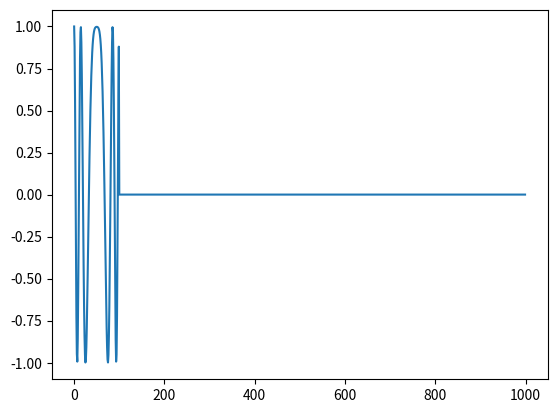

Python code for this plot:
import numpy as np
import matplotlib.pyplot as plt


class LinearFMWaveform():
    """
    Basic class to generate LFM waveform samples

    TODO: Add a way to generate multiple pulses at once 
    TODO: Add mutli-prf 
    TODO: Add an option for up and down chirping
    TODO: Add symmetric and positive sweep option (see matlab phased.LinearFMSource)
    TODO: Create a waveform namespace
    """

    def __init__(self, bandwidth=1e6, pulsewidth=100e-6, sampleRate=1e6, prf=1e3):
        self.bandwidth = bandwidth
        self.pulsewidth = pulsewidth
        self.sampleRate = sampleRate
        self.prf = prf

    def generateWaveform(self):
        """
        Generate one PRI of the LFM
        """
        wav = np.zeros((round(self.sampleRate/self.prf),), dtype=np.complex64)
        Ts = 1 / self.sampleRate
        t = np.arange(0, self.pulsewidth-Ts, Ts)
        phase = -self.bandwidth/2*t + self.bandwidth / \
            (2*self.pulsewidth)*np.square(t)
        wav[0:len(phase)] = np.exp(1j*phase)
        return wav


def main():
    """
    Plot the default waveform
    """
    lfm = LinearFMWaveform()
    wav = lfm.generateWaveform()
    plt.plot(np.real(wav))
    plt.show()


if __name__ == '__main__':
    main()
